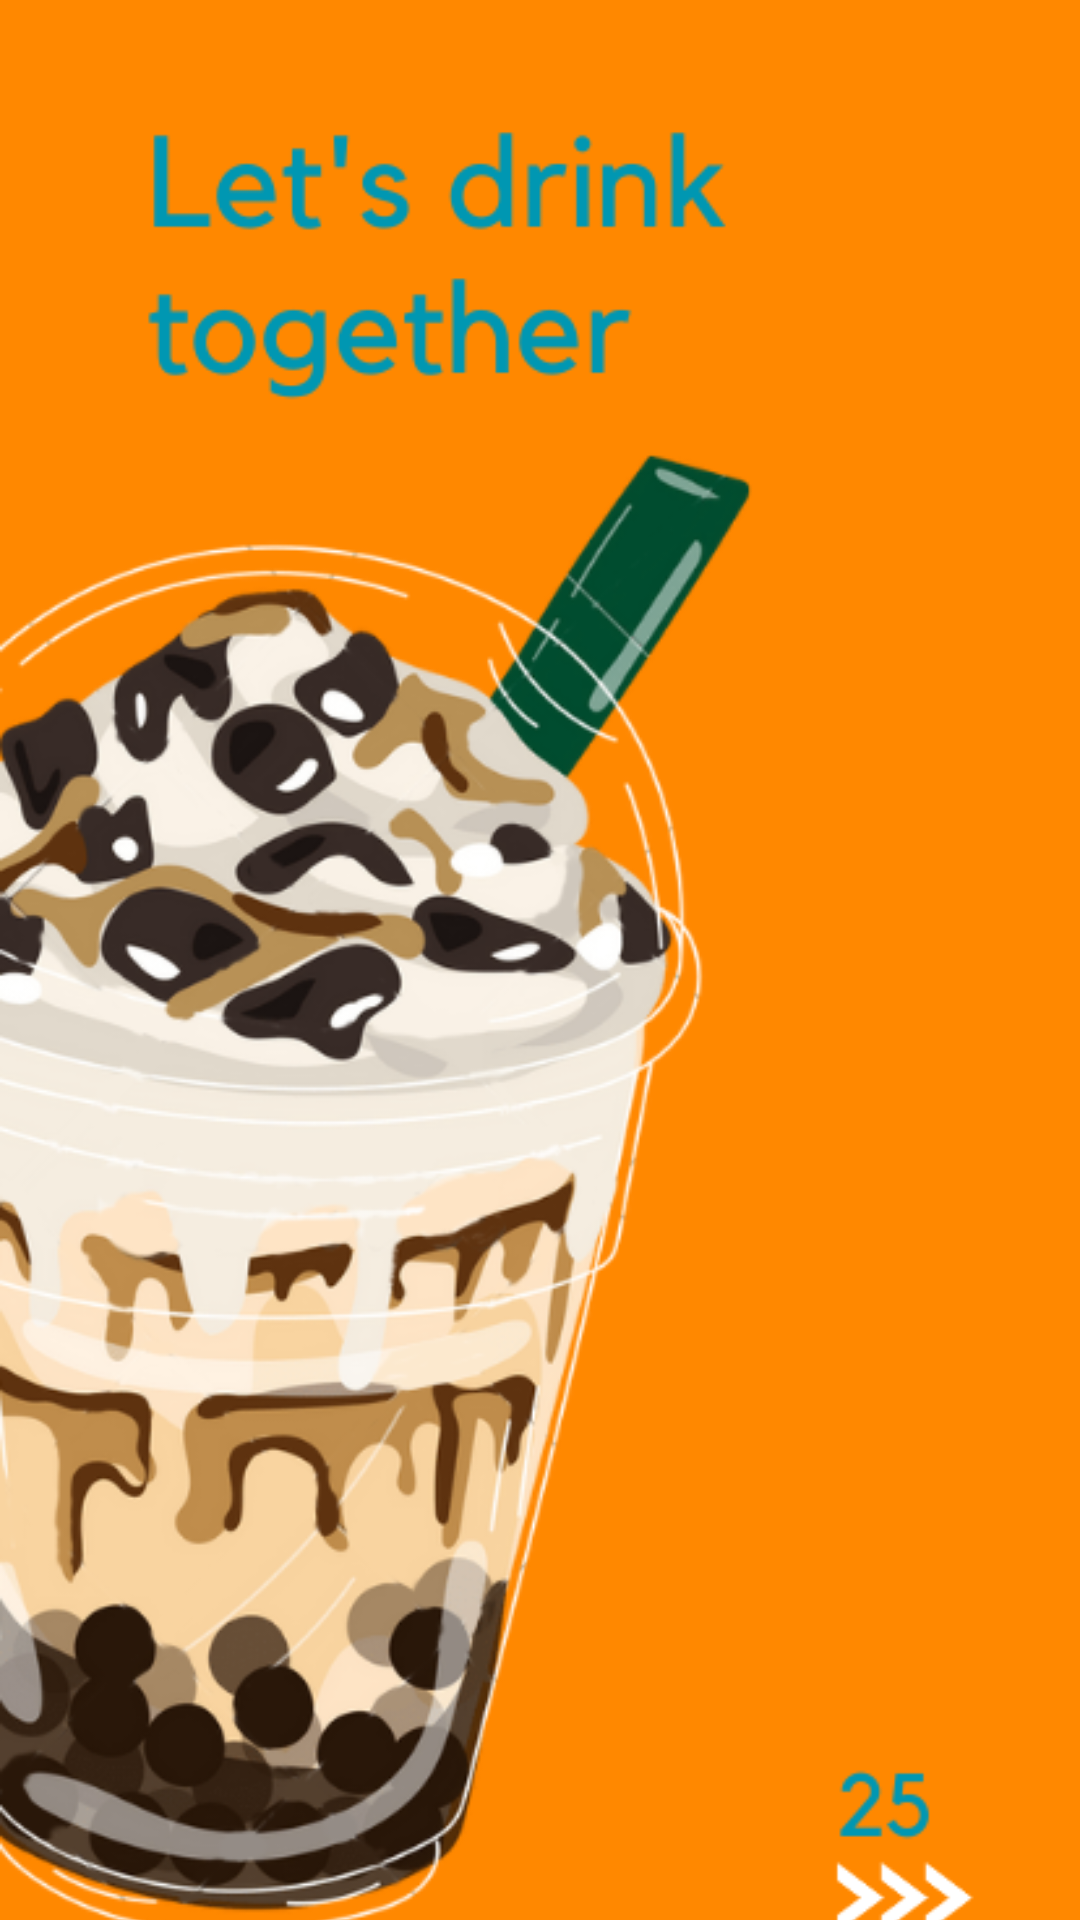

Reconstruct the res/layout file that produces this screen, plus the resources it refers to.
<!-- AndroidManifest.xml: activity theme Theme.Material3.Light.NoActionBar -->
<!-- res/layout/activity_welcome.xml -->
<?xml version="1.0" encoding="utf-8"?>
<androidx.constraintlayout.widget.ConstraintLayout xmlns:android="http://schemas.android.com/apk/res/android"
    xmlns:app="http://schemas.android.com/apk/res-auto"
    xmlns:tools="http://schemas.android.com/tools"
    android:layout_width="match_parent"
    android:layout_height="match_parent"
    tools:context=".activity.WelcomeActivity">

    <ImageView
        android:layout_width="match_parent"
        android:layout_height="match_parent"
        app:layout_constraintTop_toTopOf="parent"
        app:layout_constraintBottom_toBottomOf="parent"
        app:layout_constraintStart_toStartOf="parent"
        app:layout_constraintEnd_toEndOf="parent"
        android:scaleType="centerCrop"
        android:src="@drawable/welcome" />
</androidx.constraintlayout.widget.ConstraintLayout>
<!-- resources referenced by this layout -->
<resources>
  <!-- drawable welcome: png bitmap (drawable, 169795 bytes) -->
</resources>
